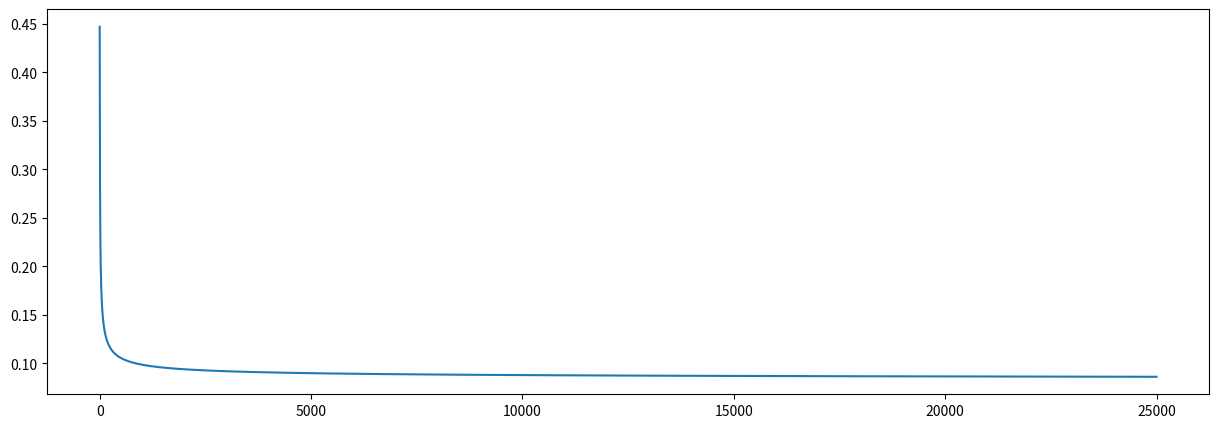

Reproduce this figure in Python.
import numpy
import numpy as np
import matplotlib.pyplot as plt 

# input data
inputs = np.array([[0, 1, 0],
                   [0, 1, 1],
                   [0, 0, 0],
                   [1, 0, 0],
                   [1, 1, 1],
                   [1, 0, 1]])
# output data
outputs = np.array([[0], [0], [0], [1], [1], [1]])


class NeuralNetwork:

    def __init__(self, inputs, outputs):
        self.inputs = inputs
        self.outputs = outputs
        self.weights = np.array([[.50], [.50], [.50]])
        self.error_history = []
        self.epoch_list = []

    def sigmoid(self, x, deriv=False):
        # Task 1 - 20 points

        # Implement the sigmoid activation function
        # if deriv = True, return the derivative of the the sigmoid function der_sig
        # else calculate the sigmoid function and return sig
        # Hint: derivate of sig = x * (1-x)
        # activation function ==> Sig = 1/1+e^(-x)

        # Your code here
        if deriv:
            return x * (1-x)
        else:
            return 1/(1+pow(numpy.e,-x))
        # return sig and der_sig accordingly

    def feed_forward(self):
        # Task 2 - 10 points

        # Implement feed forward to allow the data to flow through the neural network
        # The result of this feed-forward function will be the output of the hidden layer
        # You have to write the code that will set the output of the hidden layers

        # Multiply the inputs and the corresponding weights
        inputs_dot_weights = numpy.dot(self.inputs,self.weights)
        
        # Call the sigmoid function() and pass inputs_dot_weights as parameter
        self.hidden = self.sigmoid(inputs_dot_weights)

    def backpropagation(self):
        # Backpropagation will go back through the layer(s) of the neural network,
        # determine which weights contributed to the output and the error,
        # then change the weights based on the gradient of the hidden layers output.

        # Task 3 - 10 points
        
        # Step 1: Find error : Error will be the difference between the correct output matrix y
        # and hidden layers output got from feed_forward

        self.error = self.outputs - self.hidden

        # Step 2: Calculates delta which is nothing but the multiplication of error and the derivative of the
        # hidden layers prediction
        delta = self.error * self.sigmoid(self.hidden, deriv=True)

        # Step 3: Change weights based on gradient of hidden layers
        # weights = weights +  transpose of input multiplied with delta
        self.weights += numpy.dot(numpy.transpose(self.inputs), delta)

    # Now we will train the neural net for 25,000 iterations
    #epochs = 25000
    def train(self, epochs=25000):
        for epoch in range(epochs):
            # flow forward and produce an output
            self.feed_forward()
            # go back though the network to make corrections based on the output
            self.backpropagation()    
            # keep track of the error history over each epoch
            
            # Task 4 - 10 points

            # Calculate the average of the absolute error and add the result to error_history,
            # Complete the below line (You only have to write code within the append())
            self.error_history.append(numpy.average(abs(self.error)))
            self.epoch_list.append(epoch)

    # function to predict output on new and unseen input data                               
    def predict(self, new_input):
        prediction = self.sigmoid(np.dot(new_input, self.weights))
        return prediction


# create neural network   
NN = NeuralNetwork(inputs, outputs)
# train neural network
NN.train()

# create two new test examples to predict                                   
test_1 = np.array([[1, 1, 0]])
test_2 = np.array([[0, 1, 1]])

# print the predictions for both examples                                   
print(NN.predict(test_1), ' - Correct: ', test_1[0][0])
print(NN.predict(test_2), ' - Correct: ', test_2[0][0])

# Plot Epoch vs error plot to understand error rate for different epochs
# X axis = Epochs, Y= Error
# Label the plot accordingly
plt.figure(figsize=(15, 5))

plt.xlabel = "Epochs"
plt.ylabel = "Error"

plt.plot(NN.epoch_list, NN.error_history)
plt.show()
